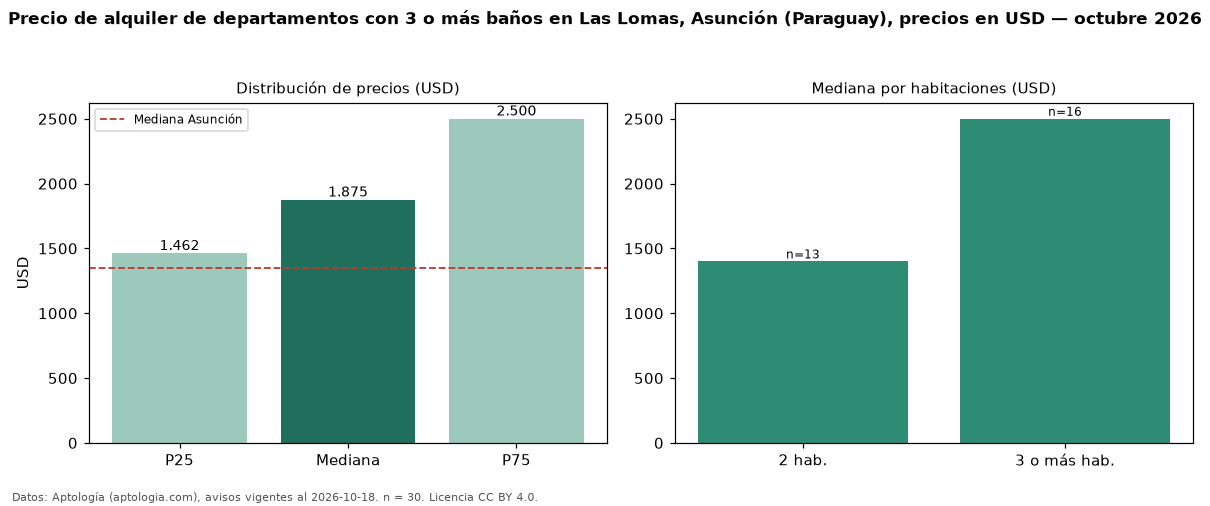

Data behind this chart, as committed beside it:
seccion, metrica, valor, moneda, n
filtro, ban3, con 3 o más baños, , 30
precio, p25, 1462, USD, 30
precio, mediana, 1875, USD, 30
precio, p75, 2500, USD, 30
precio, minimo, 1000, USD, 30
precio, maximo, 4300, USD, 30
m2, mediana_precio_m2, 12.43, USD, 30
m2, area_mediana_m2, 129.0, m2, 30
banos, mediana_banos, 3.0, , 
habitaciones, 2, 1400, USD, 13
habitaciones, 3+, 2500, USD, 16
ciudad, mediana_ciudad_referencia, 1350, USD, 
ciudad, mediana_m2_ciudad, 14.12, USD, 
fuente, fecha_datos, 2026-10-18, , 
fuente, atribucion, https://www.aptologia.com/py/alquiler/as…, , 
fuente, licencia, CC BY 4.0, , 
